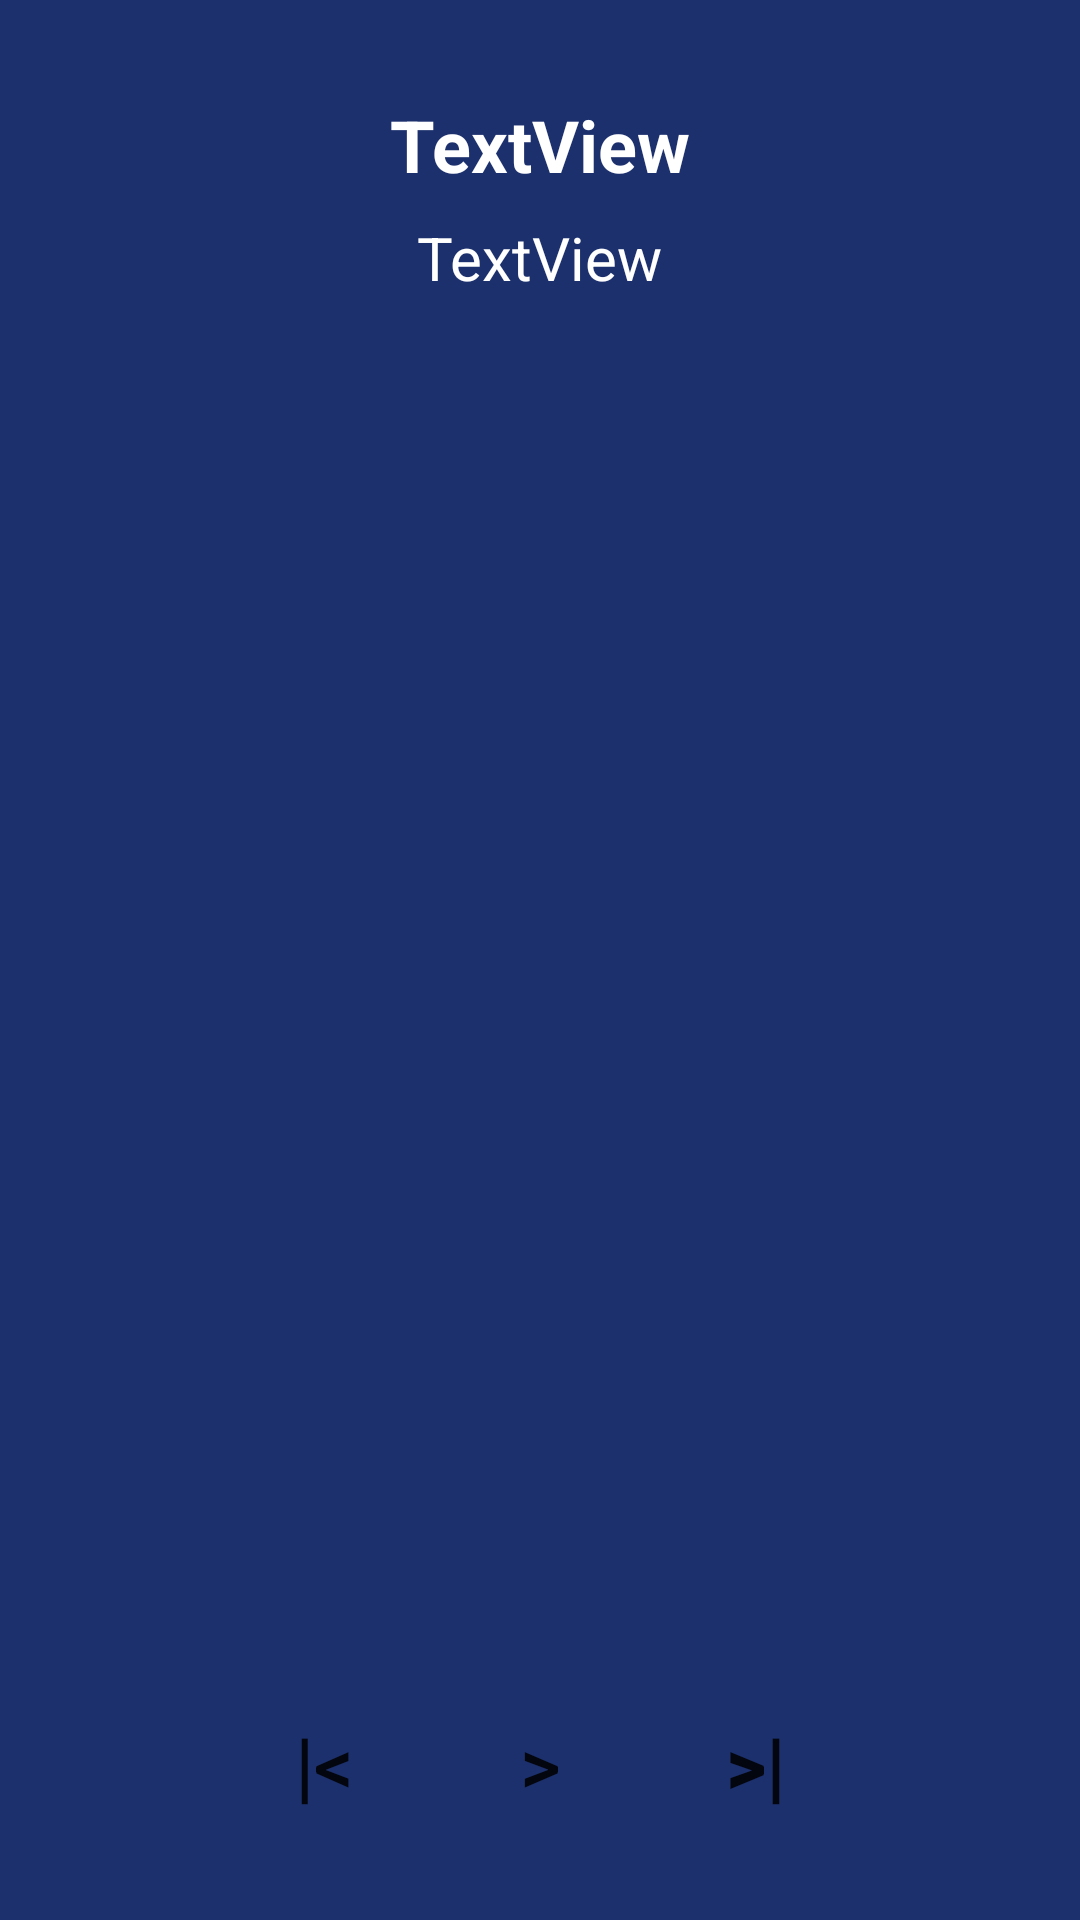

Write the Android layout XML for this screen, with the resource values it uses.
<!-- AndroidManifest.xml: application theme AppTheme -->
<!-- res/layout/activity_music_detailed.xml -->
<?xml version="1.0" encoding="utf-8"?>
<androidx.constraintlayout.widget.ConstraintLayout xmlns:android="http://schemas.android.com/apk/res/android"
    xmlns:app="http://schemas.android.com/apk/res-auto"
    xmlns:tools="http://schemas.android.com/tools"
    android:layout_width="match_parent"
    android:background="#1C306D"
    android:layout_height="match_parent"
    tools:context=".activity.MusicMain">

    <ImageView
        android:id="@+id/iv_poster"
        android:layout_width="160dp"
        android:layout_height="160dp"
        android:maxWidth="160dp"
        android:maxHeight="160dp"
        app:layout_constraintBottom_toBottomOf="parent"
        app:layout_constraintEnd_toEndOf="parent"
        app:layout_constraintStart_toStartOf="parent"
        app:layout_constraintTop_toTopOf="parent"
        app:layout_constraintVertical_bias="0.44"
        tools:srcCompat="@tools:sample/avatars" />

    <TextView
        android:id="@+id/tv_"
        android:layout_width="wrap_content"
        android:layout_height="wrap_content"
        android:layout_marginTop="32dp"
        android:text="TextView"
        android:textColor="@android:color/white"
        android:textSize="24sp"
        android:textStyle="bold"
        app:layout_constraintEnd_toEndOf="parent"
        app:layout_constraintStart_toStartOf="parent"
        app:layout_constraintTop_toTopOf="parent" />

    <TextView
        android:id="@+id/tv_author"
        android:layout_width="wrap_content"
        android:layout_height="wrap_content"
        android:layout_marginTop="8dp"
        android:text="TextView"
        android:textColor="@android:color/white"
        android:textSize="20dp"
        app:layout_constraintEnd_toEndOf="@+id/tv_"
        app:layout_constraintStart_toStartOf="@+id/tv_"
        app:layout_constraintTop_toBottomOf="@+id/tv_" />

    <Button
        android:id="@+id/btn_play"
        android:layout_width="40dp"
        android:layout_height="40dp"
        android:layout_marginBottom="32dp"
        android:background="@drawable/rounded_btn"
        android:text="@string/Play"
        android:textAlignment="center"
        android:textSize="26dp"
        app:layout_constraintBottom_toBottomOf="parent"
        app:layout_constraintEnd_toEndOf="parent"
        app:layout_constraintStart_toStartOf="parent" />

    <Button
        android:id="@+id/btn_previous"
        android:layout_width="40dp"
        android:layout_height="40dp"
        android:layout_marginEnd="32dp"
        android:background="@drawable/rounded_btn"
        android:text="@string/Previous"
        android:textAlignment="center"
        android:textSize="26dp"
        app:layout_constraintEnd_toStartOf="@+id/btn_play"
        app:layout_constraintTop_toTopOf="@+id/btn_play" />

    <Button
        android:id="@+id/btn_next"
        android:layout_width="40dp"
        android:layout_height="40dp"
        android:layout_marginStart="32dp"
        android:background="@drawable/rounded_btn"
        android:text="@string/Next"
        android:textAlignment="center"
        android:textSize="26dp"
        android:textStyle="bold"
        app:layout_constraintStart_toEndOf="@+id/btn_play"
        app:layout_constraintTop_toTopOf="@+id/btn_play" />
</androidx.constraintlayout.widget.ConstraintLayout>
<!-- resources referenced by this layout -->
<resources>
  <string name="Next">&gt;|</string>
  <string name="Play">&gt;</string>
  <string name="Previous">|&lt;</string>
  <style name="AppTheme" parent="Theme.AppCompat.Light.NoActionBar">
          
          <item name="colorPrimary">@color/colorPrimary</item>
          <item name="colorPrimaryDark">@color/default_background_gray</item>
          <item name="colorAccent">@color/colorAccent</item>
      </style>
  <color name="colorPrimary">#6200EE</color>
  <color name="default_background_gray">#E1F3F3F3</color>
  <color name="colorAccent">#03DAC5</color>
</resources>
